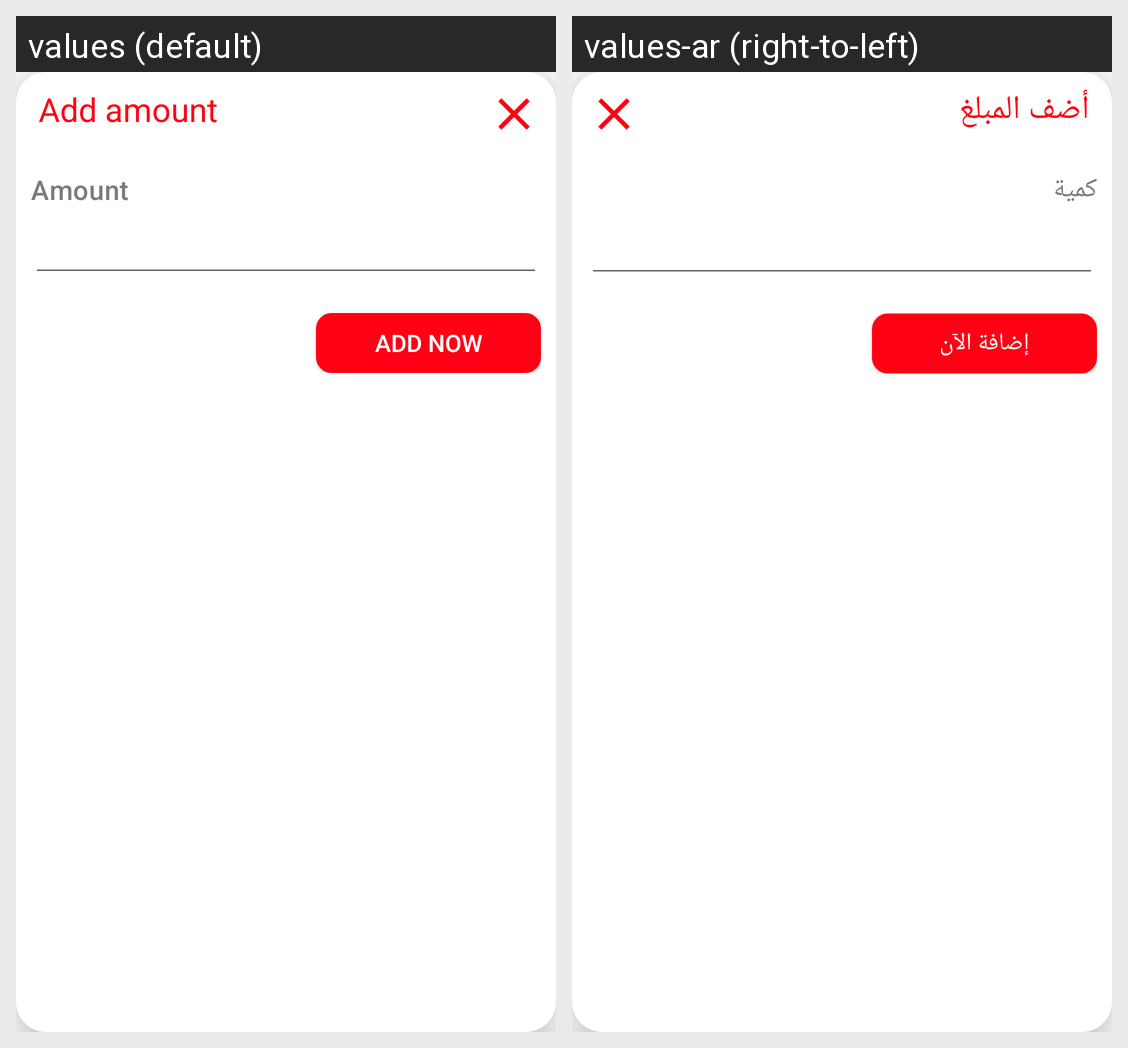

The same Android screen rendered under two of its app's locales, left to right. List the strings drawn on it with the default value and each locale's translation.
Android screen res/layout/pop_add_amount.xml rendered under 2 locales, left to right: values (default), values-ar (right-to-left). Device: Nexus 5 (rendered at 1080×1920; each locale shown at half size, 540×960, under a caption strip naming it); theme AppTheme.
Strings drawn on this screen, with the default value and each locale's value (text and hints the layout hard-codes, and strings that could not be matched under every locale, appear in the picture but are not listed):

add_amount
  values: Add amount
  values-ar: أضف المبلغ

amount
  values: Amount
  values-ar: كمية

Add_now
  values: Add now
  values-ar: إضافة الآن
